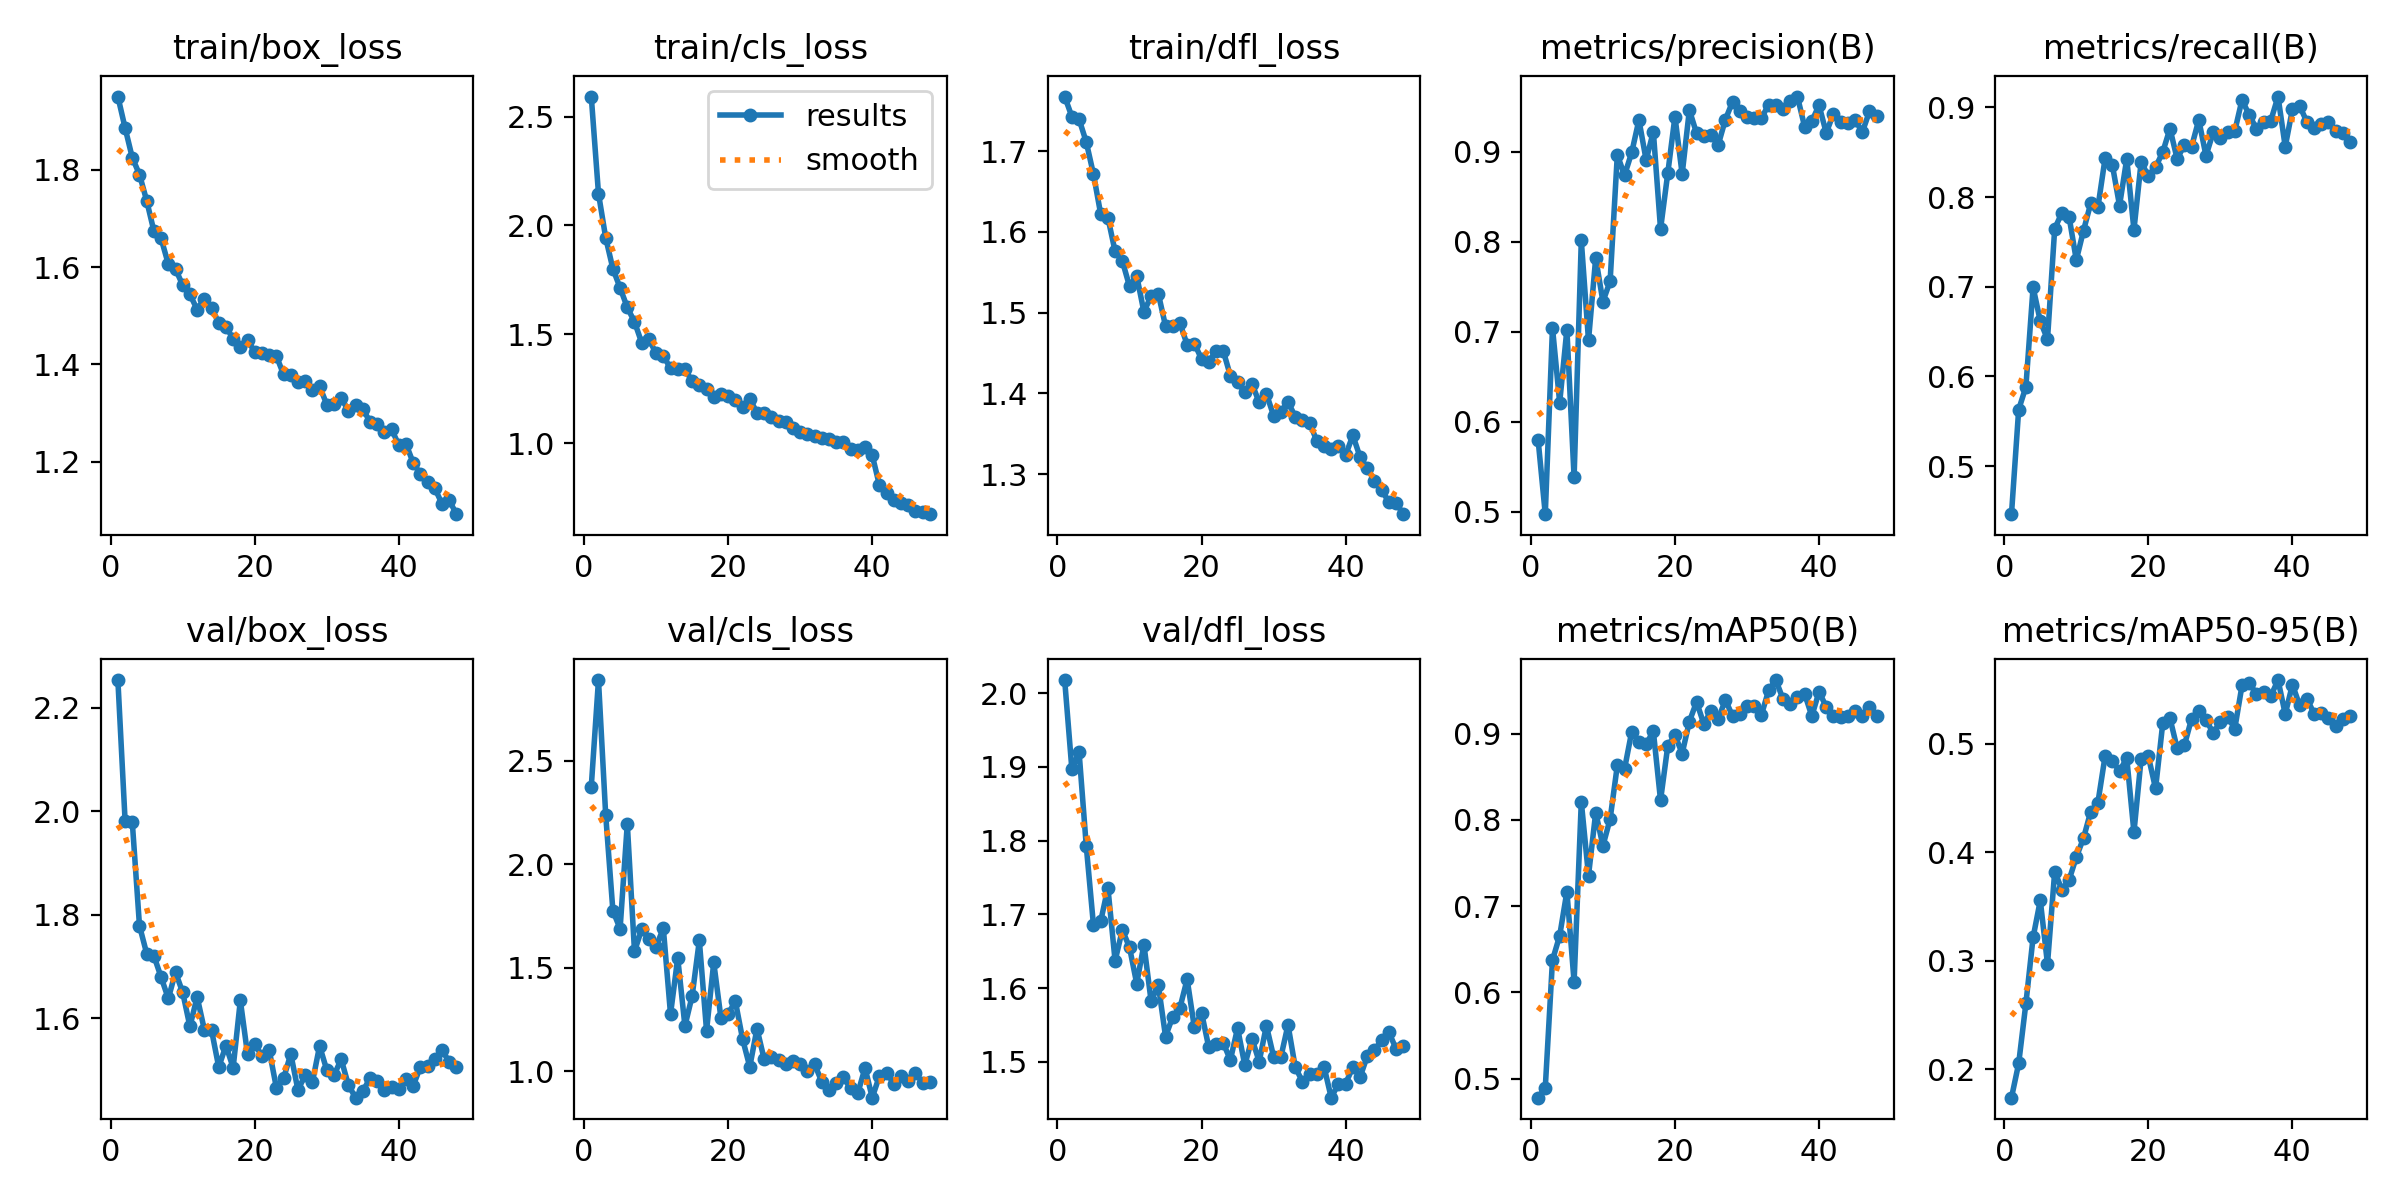

The table this chart was drawn from, first rows:
epoch, time, train/box_loss, train/cls_loss, train/dfl_loss, metrics/precision(B), metrics/recall(B), metrics/mAP50(B), metrics/mAP50-95(B), val/box_loss, val/cls_loss, val/dfl_loss, lr/pg0, lr/pg1, lr/pg2
1, 821.9, 1.951, 2.592, 1.768, 0.5801, 0.4466, 0.4778, 0.1738, 2.253, 2.376, 2.018, 0.0005555, 0.0005555, 0.0005555
2, 1534, 1.886, 2.147, 1.743, 0.4971, 0.5631, 0.4894, 0.2053, 1.982, 2.891, 1.897, 0.001089, 0.001089, 0.001089
3, 2231, 1.825, 1.944, 1.739, 0.7044, 0.5884, 0.6372, 0.2606, 1.979, 2.24, 1.92, 0.001601, 0.001601, 0.001601
4, 2911, 1.79, 1.801, 1.711, 0.6212, 0.6995, 0.6656, 0.3214, 1.779, 1.776, 1.792, 0.001568, 0.001568, 0.001568
5, 3606, 1.736, 1.714, 1.671, 0.7024, 0.6616, 0.7167, 0.3555, 1.725, 1.688, 1.685, 0.001535, 0.001535, 0.001535
6, 4356, 1.674, 1.624, 1.622, 0.538, 0.6414, 0.612, 0.2969, 1.721, 2.196, 1.691, 0.001502, 0.001502, 0.001502
7, 5052, 1.659, 1.558, 1.618, 0.8015, 0.7646, 0.8209, 0.3821, 1.68, 1.579, 1.736, 0.001469, 0.001469, 0.001469
8, 5748, 1.606, 1.462, 1.576, 0.6903, 0.7825, 0.7354, 0.3653, 1.639, 1.686, 1.637, 0.001436, 0.001436, 0.001436
9, 6445, 1.596, 1.478, 1.564, 0.7822, 0.7778, 0.8084, 0.3744, 1.689, 1.638, 1.679, 0.001403, 0.001403, 0.001403
10, 7135, 1.563, 1.413, 1.533, 0.7335, 0.7298, 0.7698, 0.3954, 1.65, 1.602, 1.655, 0.00137, 0.00137, 0.00137
11, 7821, 1.544, 1.403, 1.545, 0.7562, 0.7626, 0.8009, 0.4129, 1.585, 1.691, 1.606, 0.001337, 0.001337, 0.001337
12, 8512, 1.513, 1.344, 1.501, 0.8967, 0.7929, 0.8631, 0.4374, 1.642, 1.275, 1.659, 0.001304, 0.001304, 0.001304
13, 9192, 1.536, 1.341, 1.521, 0.8741, 0.7887, 0.8589, 0.4457, 1.578, 1.547, 1.582, 0.001271, 0.001271, 0.001271
14, 9886, 1.517, 1.34, 1.523, 0.8994, 0.8434, 0.9024, 0.4887, 1.578, 1.218, 1.604, 0.001238, 0.001238, 0.001238
15, 10573, 1.485, 1.286, 1.483, 0.9355, 0.8359, 0.8908, 0.484, 1.506, 1.363, 1.534, 0.001205, 0.001205, 0.001205
16, 11288, 1.477, 1.268, 1.484, 0.891, 0.7904, 0.8877, 0.4745, 1.548, 1.632, 1.561, 0.001172, 0.001172, 0.001172
17, 11974, 1.453, 1.249, 1.487, 0.9226, 0.8425, 0.9028, 0.4867, 1.505, 1.196, 1.573, 0.001139, 0.001139, 0.001139
18, 12662, 1.436, 1.211, 1.46, 0.8142, 0.7635, 0.8227, 0.4183, 1.635, 1.525, 1.612, 0.001106, 0.001106, 0.001106
19, 13357, 1.45, 1.226, 1.462, 0.8761, 0.8392, 0.8855, 0.4862, 1.531, 1.256, 1.547, 0.001073, 0.001073, 0.001073
20, 14058, 1.425, 1.217, 1.443, 0.9393, 0.8232, 0.8984, 0.4882, 1.55, 1.277, 1.567, 0.00104, 0.00104, 0.00104
21, 14762, 1.424, 1.2, 1.439, 0.8753, 0.8332, 0.8769, 0.4586, 1.527, 1.338, 1.52, 0.001007, 0.001007, 0.001007
22, 15466, 1.42, 1.165, 1.453, 0.9466, 0.8501, 0.9139, 0.5187, 1.539, 1.156, 1.524, 0.0009739, 0.0009739, 0.0009739
23, 16159, 1.417, 1.206, 1.453, 0.9208, 0.8763, 0.9367, 0.5233, 1.467, 1.021, 1.526, 0.0009409, 0.0009409, 0.0009409
24, 16853, 1.379, 1.139, 1.422, 0.9175, 0.8424, 0.9114, 0.4955, 1.484, 1.205, 1.502, 0.0009078, 0.0009078, 0.0009078
25, 17561, 1.379, 1.14, 1.414, 0.9189, 0.8581, 0.9261, 0.4985, 1.532, 1.057, 1.546, 0.0008748, 0.0008748, 0.0008748
26, 18251, 1.364, 1.12, 1.401, 0.9077, 0.8561, 0.9166, 0.5228, 1.462, 1.069, 1.496, 0.0008418, 0.0008418, 0.0008418
27, 18947, 1.366, 1.103, 1.412, 0.936, 0.886, 0.9391, 0.5295, 1.491, 1.056, 1.531, 0.0008088, 0.0008088, 0.0008088
28, 19645, 1.347, 1.096, 1.389, 0.9559, 0.846, 0.9203, 0.5219, 1.477, 1.035, 1.5, 0.0007758, 0.0007758, 0.0007758
29, 20351, 1.355, 1.07, 1.399, 0.9453, 0.872, 0.9224, 0.5097, 1.547, 1.049, 1.549, 0.0007428, 0.0007428, 0.0007428
30, 21056, 1.317, 1.053, 1.372, 0.9393, 0.8662, 0.9319, 0.52, 1.5, 1.034, 1.507, 0.0007098, 0.0007098, 0.0007098
31, 21752, 1.318, 1.043, 1.377, 0.9376, 0.8721, 0.9323, 0.5245, 1.49, 0.9993, 1.506, 0.0006768, 0.0006768, 0.0006768
32, 22442, 1.331, 1.036, 1.39, 0.9377, 0.8736, 0.9217, 0.5138, 1.521, 1.034, 1.55, 0.0006438, 0.0006438, 0.0006438
33, 23123, 1.305, 1.022, 1.371, 0.9523, 0.9084, 0.95, 0.5535, 1.471, 0.9476, 1.493, 0.0006108, 0.0006108, 0.0006108
34, 23817, 1.316, 1.018, 1.367, 0.9526, 0.8914, 0.9621, 0.5556, 1.447, 0.9099, 1.473, 0.0005778, 0.0005778, 0.0005778
35, 24509, 1.308, 1.007, 1.363, 0.9482, 0.8763, 0.9401, 0.5459, 1.46, 0.9436, 1.484, 0.0005448, 0.0005448, 0.0005448
36, 25241, 1.283, 1.006, 1.341, 0.9562, 0.8838, 0.9347, 0.5479, 1.485, 0.9696, 1.484, 0.0005118, 0.0005118, 0.0005118
37, 25934, 1.277, 0.9734, 1.335, 0.9616, 0.8851, 0.9422, 0.5438, 1.48, 0.9172, 1.493, 0.0004788, 0.0004788, 0.0004788
38, 26621, 1.261, 0.9684, 1.331, 0.9281, 0.912, 0.9461, 0.5585, 1.462, 0.8934, 1.451, 0.0004458, 0.0004458, 0.0004458
39, 27310, 1.266, 0.9839, 1.334, 0.9343, 0.8561, 0.9204, 0.5272, 1.467, 1.016, 1.47, 0.0004127, 0.0004127, 0.0004127
40, 27994, 1.234, 0.9454, 1.324, 0.9518, 0.8979, 0.9485, 0.5543, 1.464, 0.8715, 1.471, 0.0003797, 0.0003797, 0.0003797
41, 28672, 1.236, 0.8074, 1.348, 0.9212, 0.9015, 0.9311, 0.5352, 1.483, 0.9769, 1.493, 0.0003467, 0.0003467, 0.0003467
42, 29357, 1.198, 0.7726, 1.321, 0.9426, 0.8838, 0.9201, 0.5414, 1.47, 0.9924, 1.479, 0.0003137, 0.0003137, 0.0003137
43, 30039, 1.175, 0.7396, 1.307, 0.9329, 0.8774, 0.9187, 0.5276, 1.507, 0.9383, 1.508, 0.0002807, 0.0002807, 0.0002807
44, 30716, 1.159, 0.7273, 1.292, 0.932, 0.8813, 0.9202, 0.5281, 1.508, 0.9756, 1.516, 0.0002477, 0.0002477, 0.0002477
45, 31396, 1.145, 0.7162, 1.28, 0.936, 0.8838, 0.9261, 0.5233, 1.521, 0.9539, 1.529, 0.0002147, 0.0002147, 0.0002147
46, 32071, 1.113, 0.6881, 1.265, 0.9218, 0.8737, 0.9206, 0.516, 1.539, 0.9898, 1.54, 0.0001817, 0.0001817, 0.0001817
47, 32752, 1.121, 0.6865, 1.265, 0.9451, 0.8712, 0.9303, 0.523, 1.516, 0.9433, 1.517, 0.0001487, 0.0001487, 0.0001487
48, 33431, 1.092, 0.6747, 1.25, 0.9404, 0.8611, 0.9204, 0.5252, 1.506, 0.948, 1.522, 0.0001157, 0.0001157, 0.0001157
